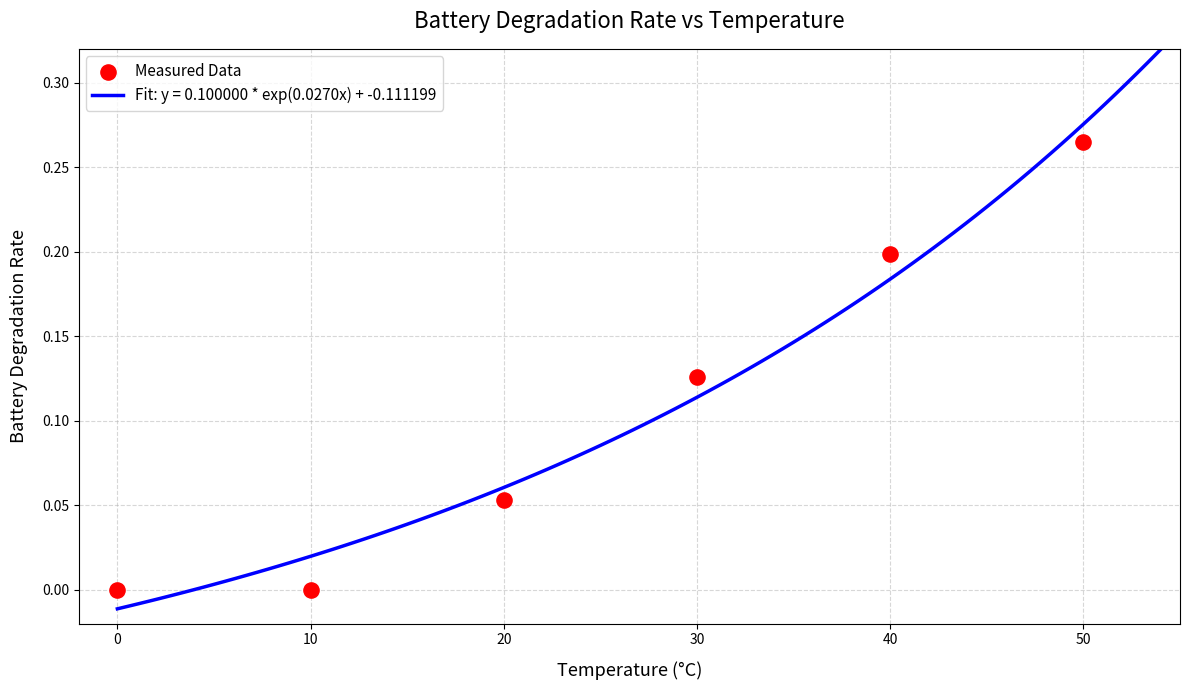

Write Python code to recreate this figure.
import numpy as np
import matplotlib.pyplot as plt
from scipy.optimize import curve_fit

# 从图表中提取的数据
temperatures = np.array([0, 10, 20, 30, 40, 50])
degradation_rates = np.array([0.0, 0.0, 0.05298, 0.12583, 0.19868, 0.2649])


# 定义拟合函数 - 指数增长模型
def degradation_model(x, a, b, c):
    """电池降解速率与温度的关系模型"""
    return a * np.exp(b * x) + c


# 执行曲线拟合
initial_guess = [0.001, 0.05, -0.1]  # 初始参数估计
params, covariance = curve_fit(degradation_model,
                               temperatures,
                               degradation_rates,
                               p0=initial_guess,
                               bounds=([0, 0.01, -0.5], [0.1, 0.2, 0.1]))

# 提取拟合参数
a_fit, b_fit, c_fit = params
print(f"拟合参数: a = {a_fit:.6f}, b = {b_fit:.6f}, c = {c_fit:.6f}")

# 创建专业的数据可视化
plt.figure(figsize=(12, 7))
plt.grid(True, linestyle='--', alpha=0.5)

# 绘制原始数据点
plt.scatter(temperatures, degradation_rates,
            color='red', s=120, zorder=5,
            label='Measured Data')

# 生成拟合曲线
temp_range = np.linspace(0, 55, 100)
deg_rate_fit = degradation_model(temp_range, a_fit, b_fit, c_fit)

# 绘制拟合曲线
plt.plot(temp_range, deg_rate_fit, 'b-', linewidth=2.5,
         label=f'Fit: y = {a_fit:.6f} * exp({b_fit:.4f}x) + {c_fit:.6f}')



# 美化图表
plt.title('Battery Degradation Rate vs Temperature', fontsize=16, pad=15)
plt.xlabel('Temperature (°C)', fontsize=13, labelpad=10)
plt.ylabel('Battery Degradation Rate', fontsize=13, labelpad=10)
plt.legend(loc='upper left', fontsize=11)

plt.xlim(-2, 55)
plt.ylim(-0.02, 0.32)
plt.tight_layout()


plt.show()


# 定义电池衰减系数计算函数
def battery_degradation(temperature):
    """
    计算给定温度下的电池降解速率

    参数:
        temperature (float): 环境温度 (°C), 范围0-50°C

    返回:
        float: 电池降解速率
    """
    # 验证输入是否在有效范围内
    if temperature < 0 or temperature > 50:
        raise ValueError("Temperature must be between 0°C and 50°C")

    # 使用拟合参数进行计算
    a, b, c = 0.000126, 0.1288, -0.000126
    degradation = a * np.exp(b * temperature) + c

    # 确保在低温下返回0
    return max(degradation, 0.0)

